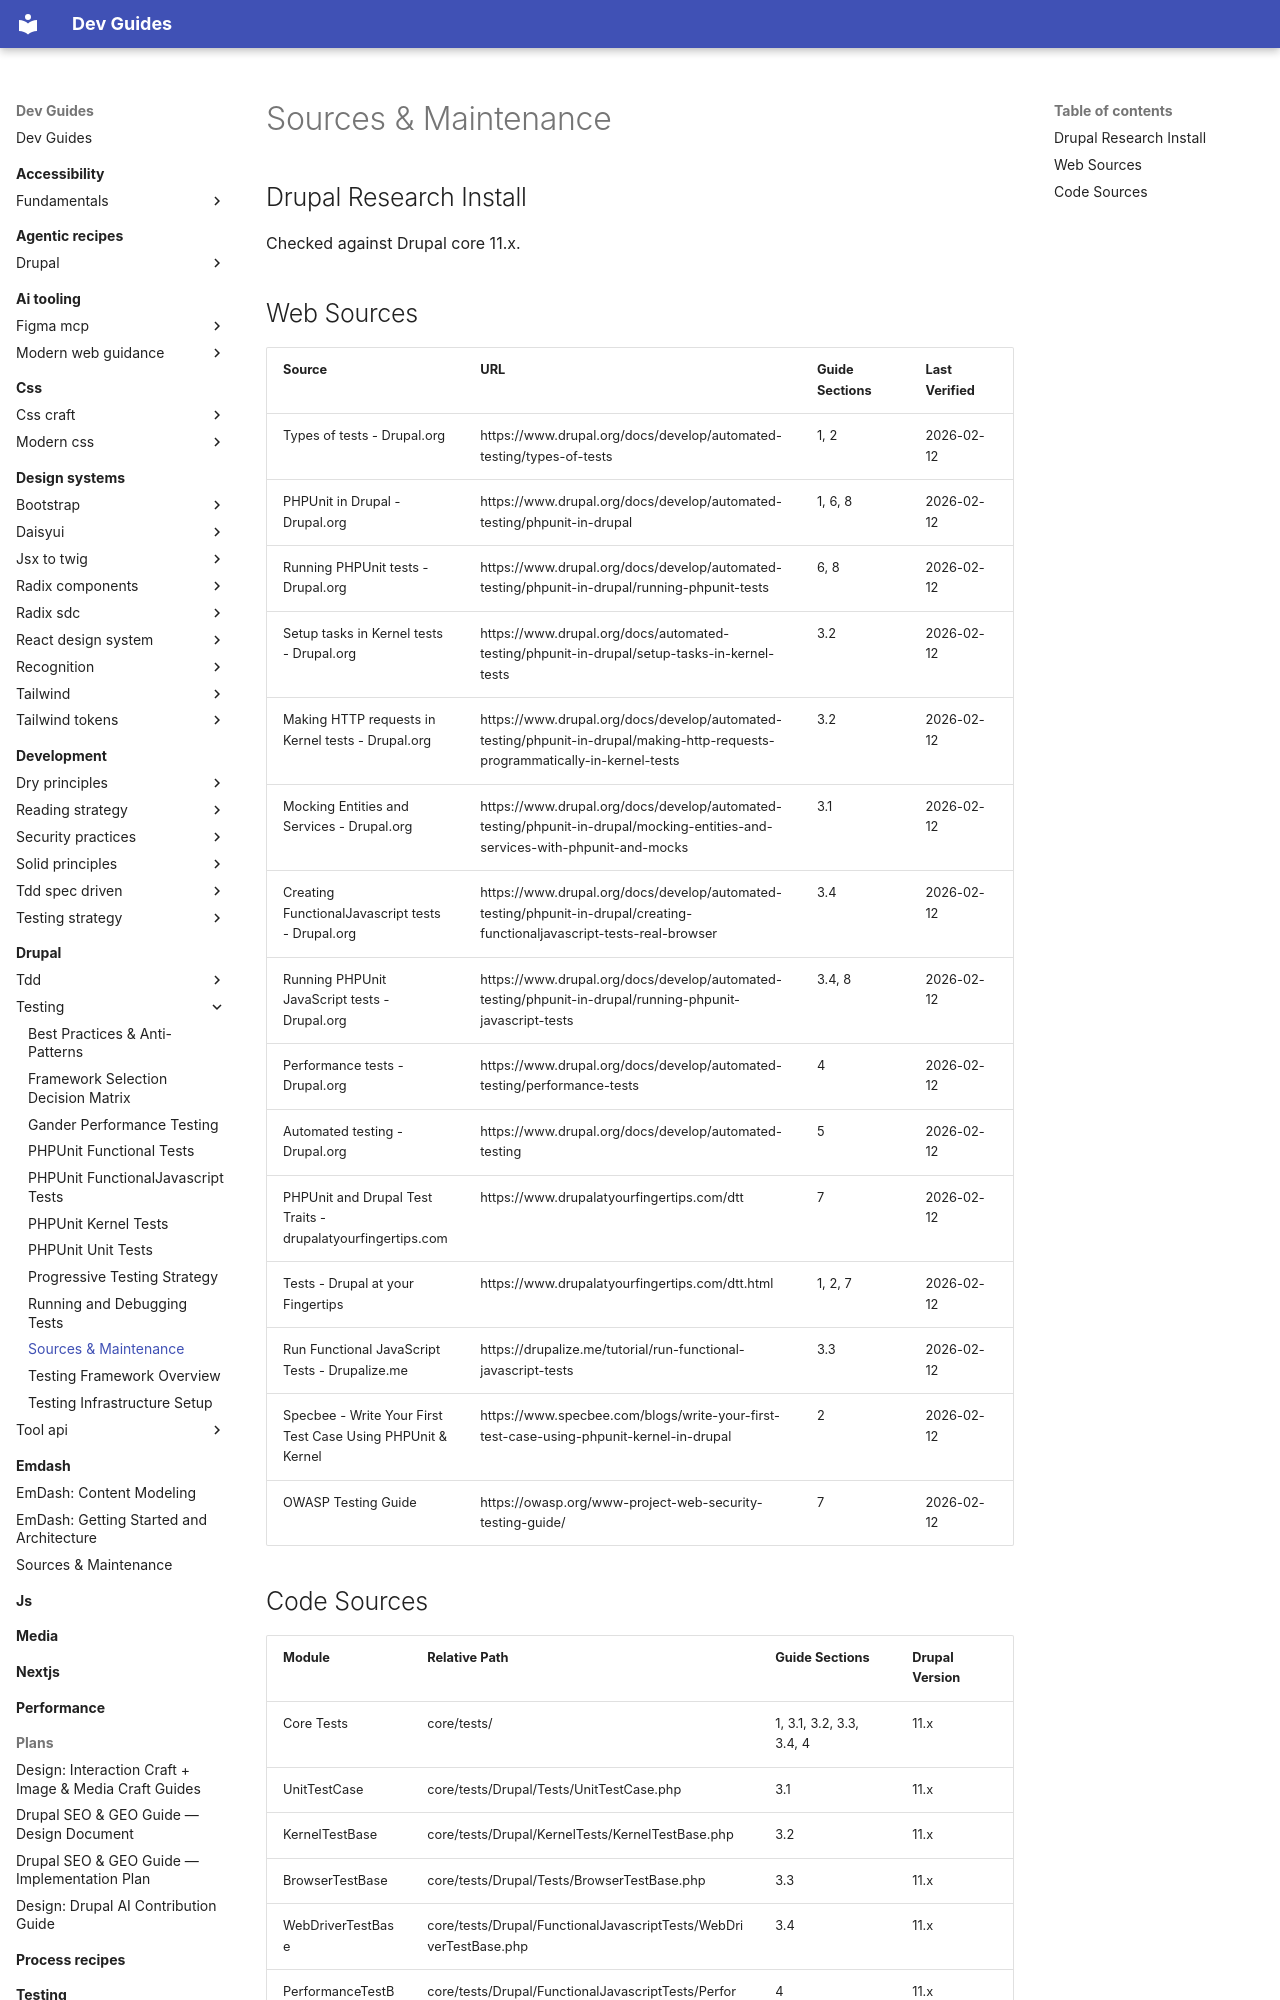

repository: camoa/dev-guides · page: drupal/testing/sources-maintenance/index.html · generator: mkdocs

---
description: "Source references and maintenance manifest for the testing guides — web sources, code sources, and version history"
---

# Sources & Maintenance

## Drupal Research Install

Checked against Drupal core 11.x.

## Web Sources

| Source | URL | Guide Sections | Last Verified |
|--------|-----|----------------|---------------|
| Types of tests - Drupal.org | https://www.drupal.org/docs/develop/automated-testing/types-of-tests | 1, 2 | 2026-02-12 |
| PHPUnit in Drupal - Drupal.org | https://www.drupal.org/docs/develop/automated-testing/phpunit-in-drupal | 1, 6, 8 | 2026-02-12 |
| Running PHPUnit tests - Drupal.org | https://www.drupal.org/docs/develop/automated-testing/phpunit-in-drupal/running-phpunit-tests | 6, 8 | 2026-02-12 |
| Setup tasks in Kernel tests - Drupal.org | https://www.drupal.org/docs/automated-testing/phpunit-in-drupal/setup-tasks-in-kernel-tests | 3.2 | 2026-02-12 |
| Making HTTP requests in Kernel tests - Drupal.org | https://www.drupal.org/docs/develop/automated-testing/phpunit-in-drupal/making-http-requests-programmatically-in-kernel-tests | 3.2 | 2026-02-12 |
| Mocking Entities and Services - Drupal.org | https://www.drupal.org/docs/develop/automated-testing/phpunit-in-drupal/mocking-entities-and-services-with-phpunit-and-mocks | 3.1 | 2026-02-12 |
| Creating FunctionalJavascript tests - Drupal.org | https://www.drupal.org/docs/develop/automated-testing/phpunit-in-drupal/creating-functionaljavascript-tests-real-browser | 3.4 | 2026-02-12 |
| Running PHPUnit JavaScript tests - Drupal.org | https://www.drupal.org/docs/develop/automated-testing/phpunit-in-drupal/running-phpunit-javascript-tests | 3.4, 8 | 2026-02-12 |
| Performance tests - Drupal.org | https://www.drupal.org/docs/develop/automated-testing/performance-tests | 4 | 2026-02-12 |
| Automated testing - Drupal.org | https://www.drupal.org/docs/develop/automated-testing | 5 | 2026-02-12 |
| PHPUnit and Drupal Test Traits - drupalatyourfingertips.com | https://www.drupalatyourfingertips.com/dtt | 7 | 2026-02-12 |
| Tests - Drupal at your Fingertips | https://www.drupalatyourfingertips.com/dtt.html | 1, 2, 7 | 2026-02-12 |
| Run Functional JavaScript Tests - Drupalize.me | https://drupalize.me/tutorial/run-functional-javascript-tests | 3.3 | 2026-02-12 |
| Specbee - Write Your First Test Case Using PHPUnit & Kernel | https://www.specbee.com/blogs/write-your-first-test-case-using-phpunit-kernel-in-drupal | 2 | 2026-02-12 |
| OWASP Testing Guide | https://owasp.org/www-project-web-security-testing-guide/ | 7 | 2026-02-12 |
